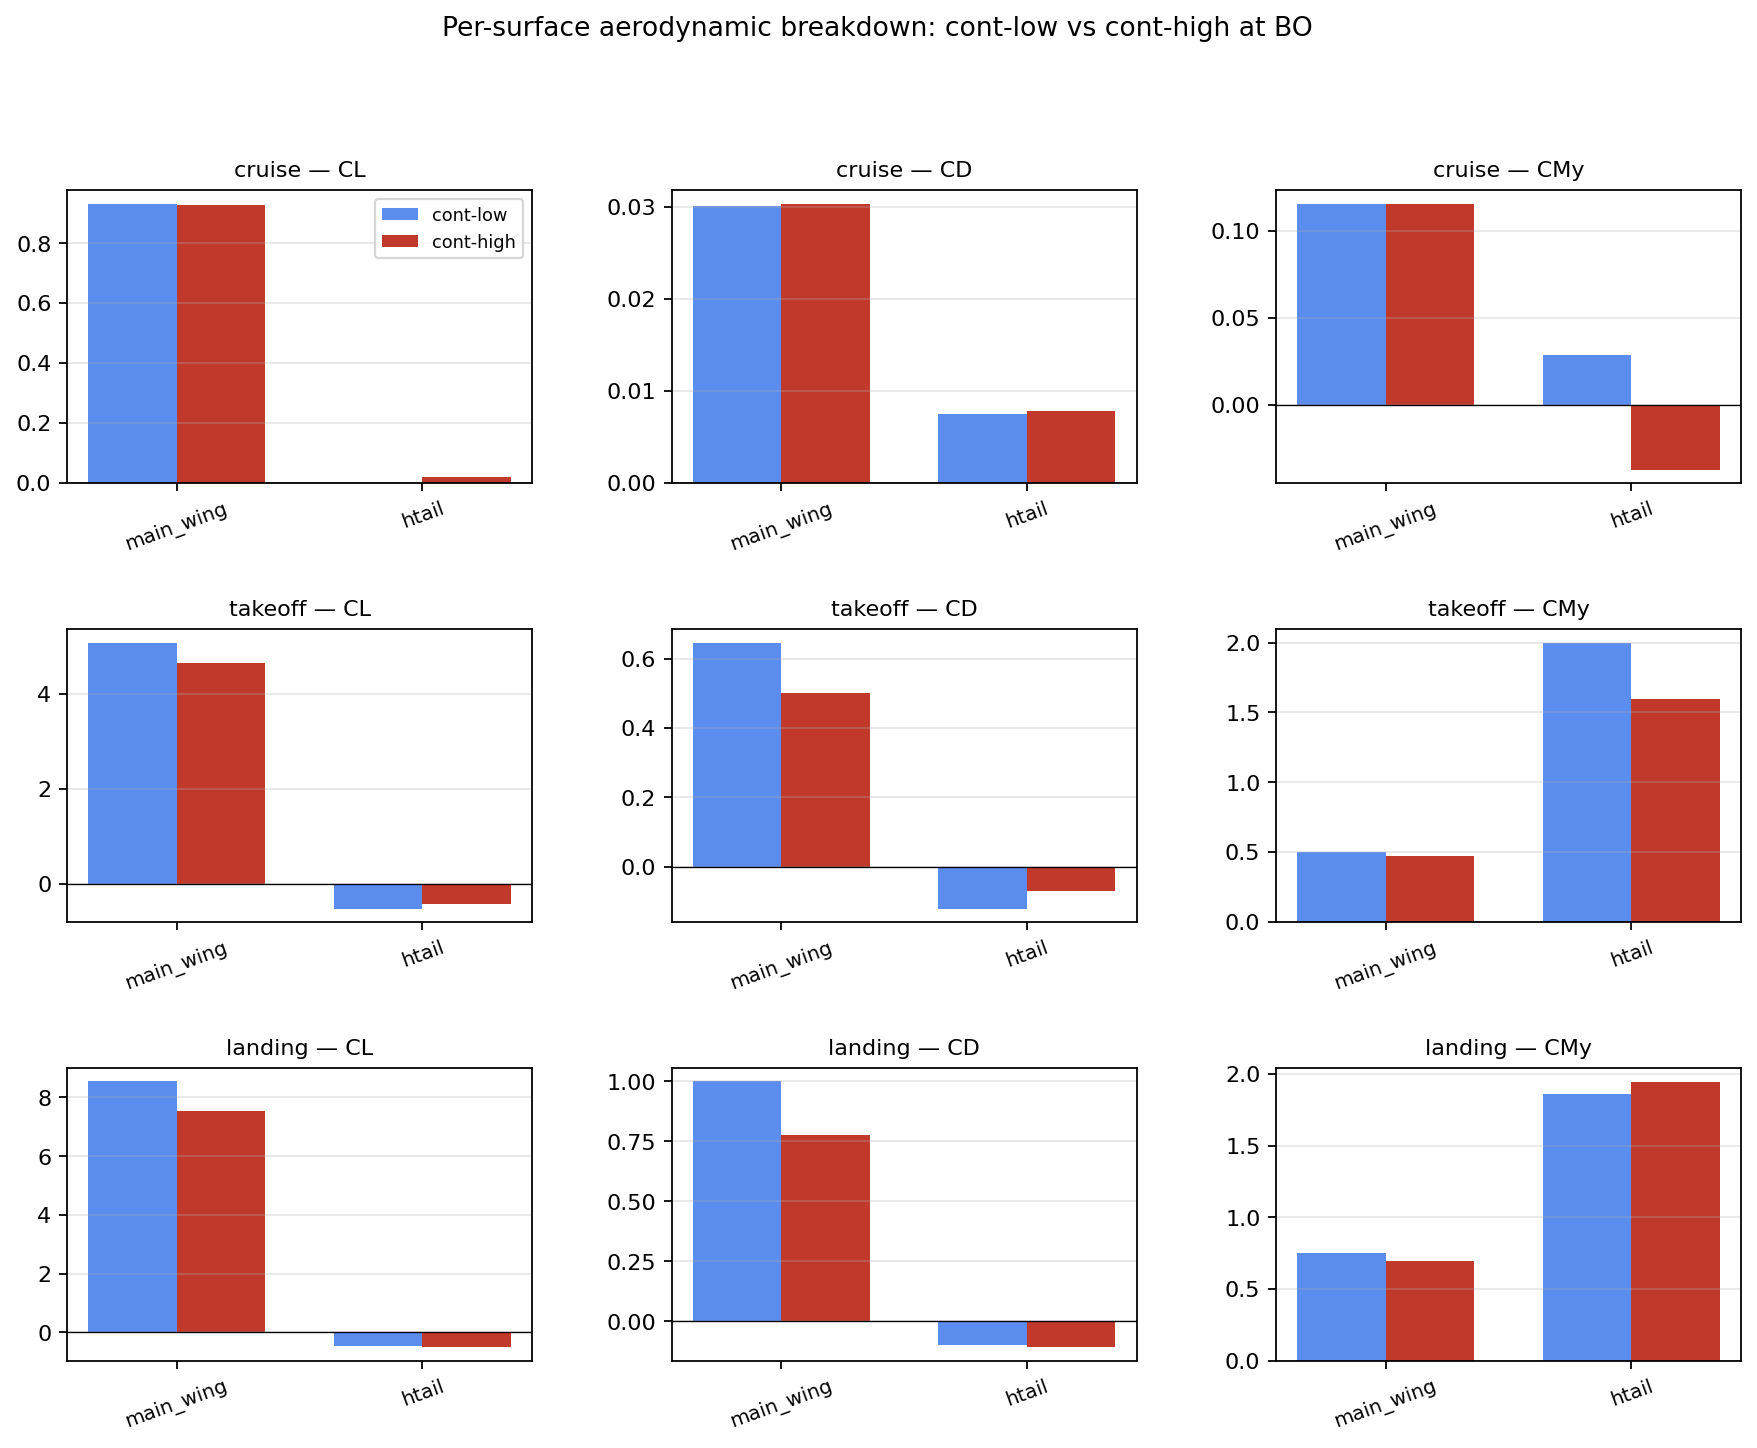

Values plotted in this chart, from the file beside it:
phase, config, surface, CL, CD, CMy
cruise, v2_continuous, main_wing, 0.9293, 0.03008, 0.1155
cruise, v2_continuous, htail, 0.0004278, 0.007451, 0.0286
cruise, v2_continuous, TOTAL, 0.9297, 0.03753, 0.1441
cruise, v2_continuous_high, main_wing, 0.9273, 0.03028, 0.1153
cruise, v2_continuous_high, htail, 0.0197, 0.007821, -0.03716
cruise, v2_continuous_high, TOTAL, 0.947, 0.0381, 0.07818
takeoff, v2_continuous, main_wing, 5.082, 0.6462, 0.5014
takeoff, v2_continuous, htail, -0.5169, -0.1203, 1.995
takeoff, v2_continuous, TOTAL, 4.565, 0.5259, 2.496
takeoff, v2_continuous_high, main_wing, 4.65, 0.5003, 0.4707
takeoff, v2_continuous_high, htail, -0.4185, -0.07032, 1.597
takeoff, v2_continuous_high, TOTAL, 4.232, 0.43, 2.068
landing, v2_continuous, main_wing, 8.542, 0.9996, 0.7508
landing, v2_continuous, htail, -0.4757, -0.09949, 1.86
landing, v2_continuous, TOTAL, 8.066, 0.9001, 2.611
landing, v2_continuous_high, main_wing, 7.554, 0.7749, 0.6949
landing, v2_continuous_high, htail, -0.5161, -0.1094, 1.942
landing, v2_continuous_high, TOTAL, 7.038, 0.6655, 2.637
